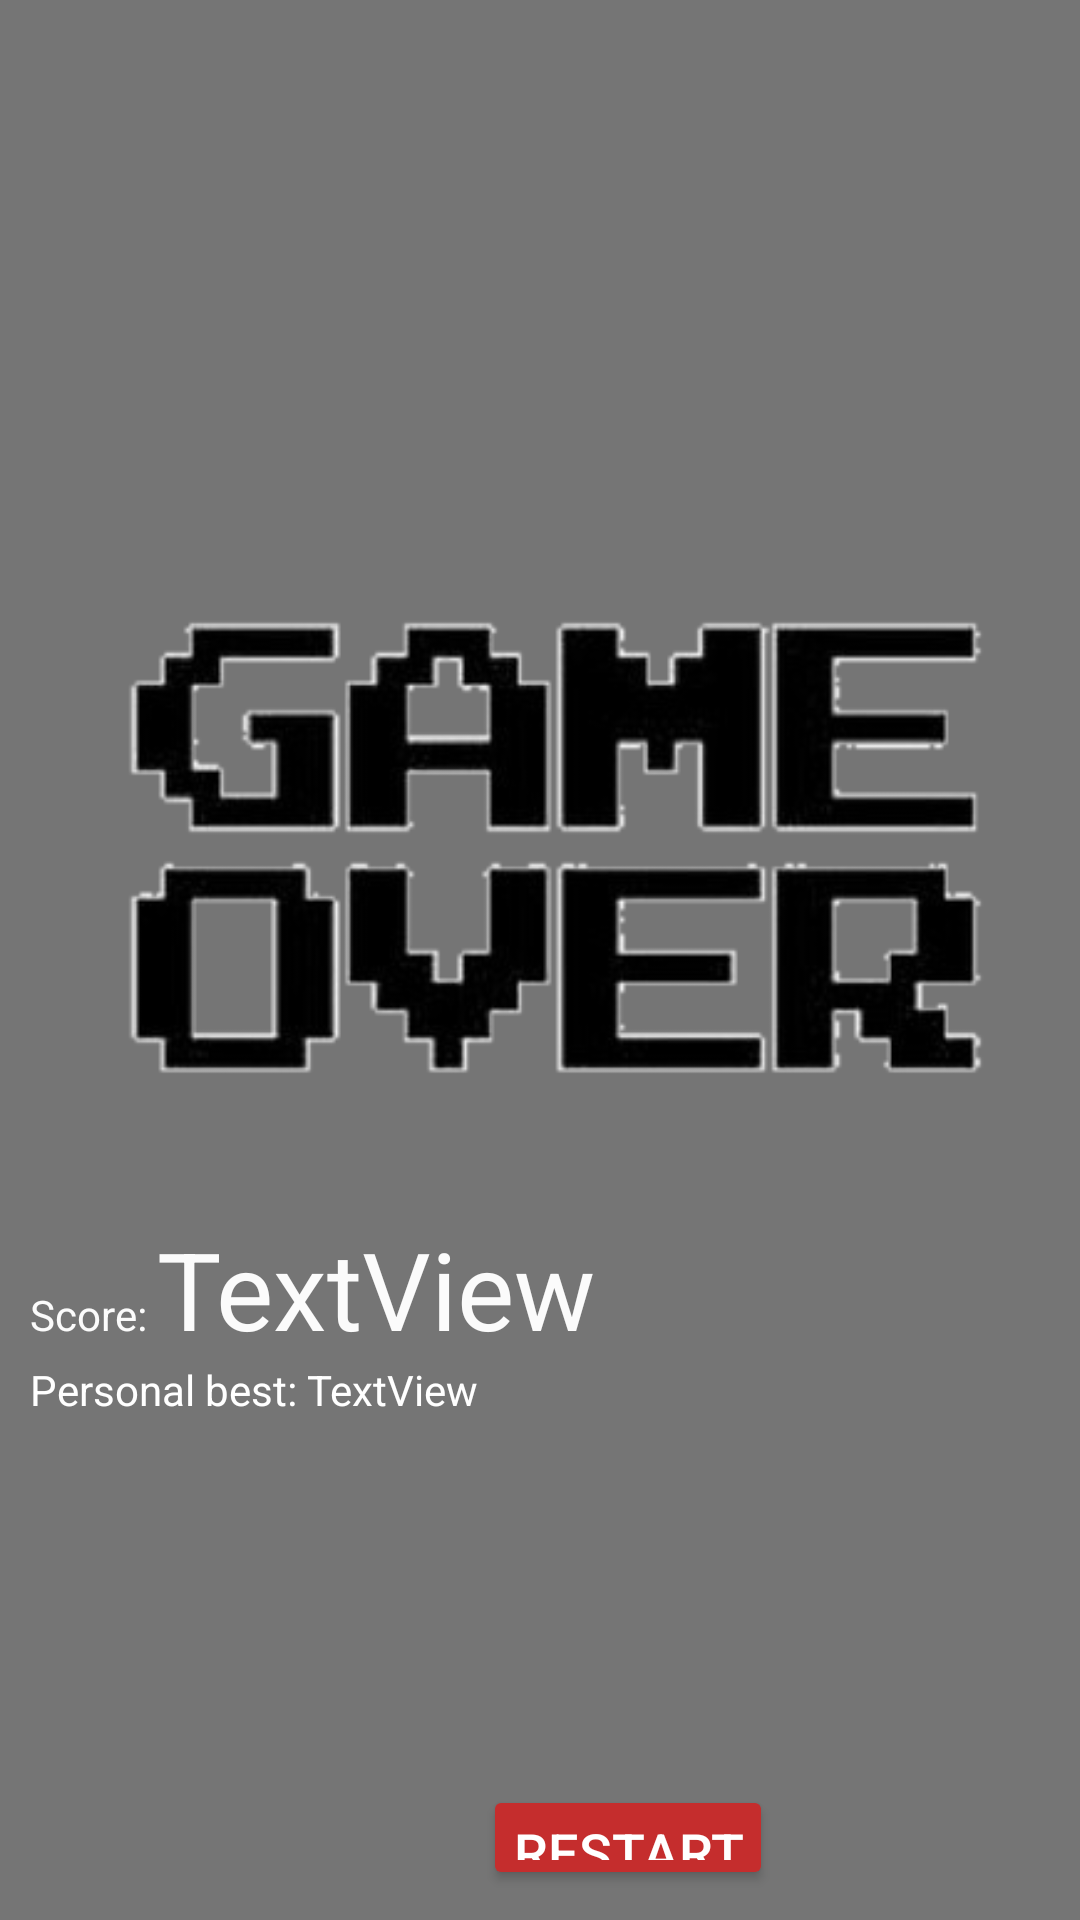

This screen was rendered from an Android layout file. Write that file and the resources it references.
<!-- AndroidManifest.xml: application theme Theme.Airplane -->
<!-- res/layout/activity_game_over.xml -->
<RelativeLayout xmlns:android="http://schemas.android.com/apk/res/android"
    xmlns:app="http://schemas.android.com/apk/res-auto"
    android:layout_width="match_parent"
    android:layout_height="match_parent"
    android:background="#757575"
    android:padding="10dp">

    <Button
        android:id="@+id/button"
        android:layout_width="wrap_content"
        android:layout_height="wrap_content"
        android:layout_alignParentStart="true"
        android:layout_alignParentLeft="true"
        android:layout_alignParentTop="true"
        android:layout_marginStart="151dp"
        android:layout_marginLeft="151dp"
        android:layout_marginTop="585dp"
        android:backgroundTint="#C52D2D"
        android:onClick="restart"
        android:padding="10dp"
        android:text="Restart"
        android:textColor="#ffffff"
        android:textSize="18sp" />

    <LinearLayout
        android:layout_width="wrap_content"
        android:layout_height="wrap_content"
        android:layout_centerInParent="true"
        android:orientation="vertical">

        <ImageView
            android:id="@+id/imageView"
            android:layout_width="match_parent"
            android:layout_height="wrap_content"
            app:srcCompat="@drawable/game_over" />

        <LinearLayout
            android:layout_width="match_parent"
            android:layout_height="match_parent"
            android:orientation="horizontal">

            <TextView
                android:layout_width="wrap_content"
                android:layout_height="wrap_content"
                android:text="Score: "
                android:textColor="#FBFBFB" />

            <TextView
                android:id="@+id/tvScore"
                android:layout_width="wrap_content"
                android:layout_height="wrap_content"
                android:text="TextView"
                android:textColor="#FBFBFB"
                android:textSize="36sp" />
        </LinearLayout>

        <LinearLayout
            android:layout_width="match_parent"
            android:layout_height="match_parent"
            android:orientation="horizontal">

            <TextView
                android:layout_width="wrap_content"
                android:layout_height="wrap_content"
                android:text="Personal best: "
                android:textColor="#FFFFFF" />

            <TextView
                android:id="@+id/tvPersonalBest"
                android:layout_width="wrap_content"
                android:layout_height="wrap_content"
                android:text="TextView"
                android:textColor="#FFFFFF" />
        </LinearLayout>
    </LinearLayout>
</RelativeLayout>
<!-- resources referenced by this layout -->
<resources>
  <!-- drawable game_over: png bitmap (drawable, 44459 bytes) -->
  <style name="Theme.Airplane" parent="Theme.MaterialComponents.DayNight.NoActionBar">
          
          <item name="colorPrimary">#03A9F4</item>
          <item name="colorPrimaryVariant">#2196F3</item>
          <item name="colorOnPrimary">@color/white</item>
          
          <item name="colorSecondary">@color/teal_200</item>
          <item name="colorSecondaryVariant">@color/teal_700</item>
          <item name="colorOnSecondary">@color/black</item>
          
          <item name="android:statusBarColor" tools:targetApi="l">?attr/colorPrimaryVariant</item>
          
      </style>
  <!-- not gathered from this repository: default colours our renderer supplied (Android Studio template values) -->
  <color name="teal_200">#FF03DAC5</color>
  <color name="teal_700">#FF018786</color>
  <color name="black">#FF000000</color>
  <color name="white">#FFFFFFFF</color>
</resources>
